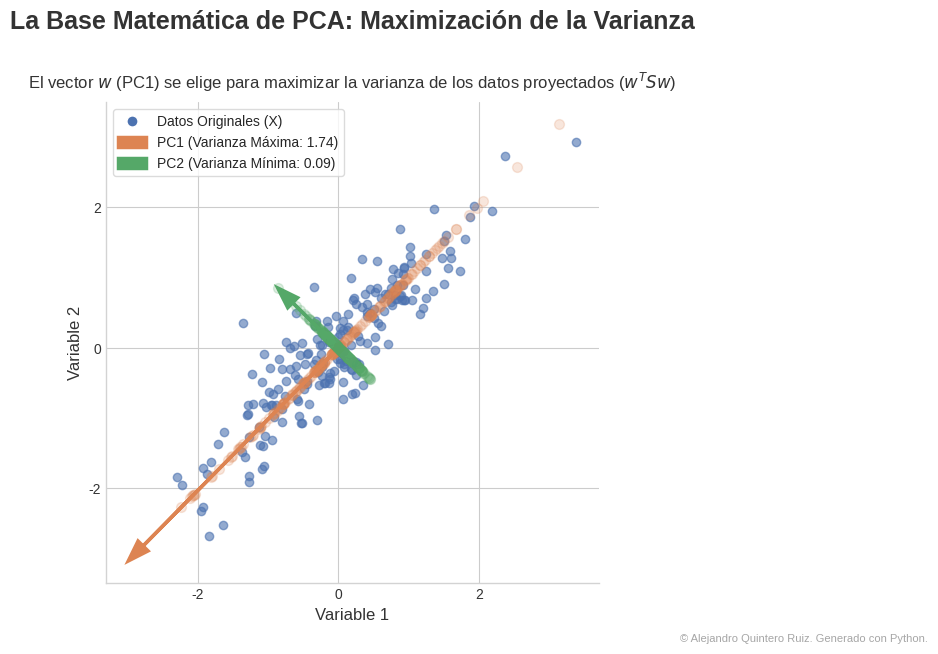

The matplotlib source for this figure:
# ----------------------------------------------------
# 1. IMPORTACIÓN DE LIBRERÍAS
# ----------------------------------------------------
import numpy as np
import matplotlib.pyplot as plt
import matplotlib.patches as patches
from matplotlib.ticker import MaxNLocator

# ----------------------------------------------------
# 2. DEFINICIÓN DE DATOS Y PARÁMETROS MATEMÁTICOS
# ----------------------------------------------------
# Semilla para reproducibilidad de los datos
np.random.seed(42)

# Parámetros de la distribución de datos original
mean = [0, 0]
# Matriz de covarianza (S) que define la forma y orientación de los datos
# Una alta covarianza (0.9) creará una elipse alargada, ideal para PCA.
cov_matrix = [[1, 0.9], 
              [0.9, 1]]

# Generación de 200 puntos de datos en 2D siguiendo una distribución normal multivariada
X = np.random.multivariate_normal(mean, cov_matrix, 200)

# --- Cálculo de Componentes Principales ---
# 1. Centrar los datos (aunque ya están centrados por la media [0,0])
X_centered = X - np.mean(X, axis=0)

# 2. Calcular la matriz de covarianza empírica (debería ser cercana a la original)
S = np.cov(X_centered, rowvar=False)

# 3. Calcular autovalores y autovectores de la matriz de covarianza
# Los autovectores son los componentes principales.
# Los autovalores indican la varianza capturada por cada componente.
eigenvalues, eigenvectors = np.linalg.eig(S)

# Ordenar los componentes por su autovalor (de mayor a menor)
order = np.argsort(eigenvalues)[::-1]
eigenvalues = eigenvalues[order]
eigenvectors = eigenvectors[:, order]

# El primer componente principal (PC1) es el vector que maximiza la varianza
pc1 = eigenvectors[:, 0]
# El segundo componente principal (PC2)
pc2 = eigenvectors[:, 1]

# ----------------------------------------------------
# 3. FUNCIÓN DE GENERACIÓN DEL GRÁFICO
# ----------------------------------------------------
def create_pca_visualization():
    """
    Genera y estiliza el gráfico que visualiza el concepto de maximización
    de la varianza en PCA.
    """
    # --- Configuración del Estilo y Figura ---
    # Usar un estilo limpio y profesional
    plt.style.use('seaborn-v0_8-whitegrid')
    
    # Crear figura con una proporción 16:9, ideal para PowerPoint
    fig, ax = plt.subplots(figsize=(12, 6.75))

    # Paleta de colores armónica y amigable con daltonismo
    color_data = '#4c72b0'      # Azul suave
    color_pc1 = '#dd8452'       # Naranja
    color_pc2 = '#55a868'       # Verde
    color_proj = '#c44e52'      # Rojo suave
    color_text = '#333333'      # Gris oscuro para texto

    # --- Dibujo de los Elementos del Gráfico ---
    # Scatter plot de los datos originales
    ax.scatter(X[:, 0], X[:, 1], alpha=0.6, color=color_data, label='Datos Originales (X)')

    # Dibujar los Componentes Principales como vectores desde la media
    # Se escalan por el autovalor para que su longitud represente la varianza
    scale_factor = 3
    arrow_pc1 = ax.arrow(0, 0, pc1[0] * scale_factor * np.sqrt(eigenvalues[0]), pc1[1] * scale_factor * np.sqrt(eigenvalues[0]),
                         head_width=0.2, head_length=0.3, fc=color_pc1, ec=color_pc1, lw=2.5,
                         label=f'PC1 (Varianza Máxima: {eigenvalues[0]:.2f})')
    
    arrow_pc2 = ax.arrow(0, 0, pc2[0] * scale_factor * np.sqrt(eigenvalues[1]), pc2[1] * scale_factor * np.sqrt(eigenvalues[1]),
                         head_width=0.2, head_length=0.3, fc=color_pc2, ec=color_pc2, lw=2.5,
                         label=f'PC2 (Varianza Mínima: {eigenvalues[1]:.2f})')

    # Proyección de los datos sobre los componentes principales
    # Esto crea las "sombras" o distribuciones 1D a lo largo de los ejes
    proj_on_pc1 = X_centered.dot(pc1).reshape(-1, 1) * pc1.reshape(1, -1)
    proj_on_pc2 = X_centered.dot(pc2).reshape(-1, 1) * pc2.reshape(1, -1)
    
    ax.scatter(proj_on_pc1[:, 0], proj_on_pc1[:, 1], alpha=0.2, color=color_pc1, s=50)
    ax.scatter(proj_on_pc2[:, 0], proj_on_pc2[:, 1], alpha=0.2, color=color_pc2, s=50)

    # --- Ajustes Estéticos y Etiquetas ---
    # Título y subtítulo para dar contexto
    fig.suptitle('La Base Matemática de PCA: Maximización de la Varianza', 
                 fontsize=18, fontweight='bold', ha='center', color=color_text, y=0.96)
    ax.set_title('El vector $w$ (PC1) se elige para maximizar la varianza de los datos proyectados ($w^T S w$)',
                 fontsize=12, color=color_text, pad=10)

    # Configuración de los ejes
    ax.set_xlabel('Variable 1', fontsize=12, color=color_text)
    ax.set_ylabel('Variable 2', fontsize=12, color=color_text)
    ax.set_aspect('equal', adjustable='box') # Ejes isométricos para una correcta visualización de ángulos
    
    # Limitar el número de ticks para un look más limpio
    ax.xaxis.set_major_locator(MaxNLocator(integer=True, nbins=6))
    ax.yaxis.set_major_locator(MaxNLocator(integer=True, nbins=6))
    
    # Tipografía y color de los ticks
    ax.tick_params(axis='both', which='major', labelsize=10, colors=color_text)

    # Leyenda
    # Crear una leyenda personalizada para un mejor control
    legend_elements = [
        plt.Line2D([0], [0], marker='o', color='w', label='Datos Originales (X)',
                   markerfacecolor=color_data, markersize=8),
        arrow_pc1,
        arrow_pc2
    ]
    ax.legend(handles=legend_elements, loc='upper left', frameon=True, facecolor='white', framealpha=0.8, edgecolor='lightgray')

    # Eliminar spines innecesarios
    ax.spines['top'].set_visible(False)
    ax.spines['right'].set_visible(False)
    ax.spines['left'].set_color('lightgray')
    ax.spines['bottom'].set_color('lightgray')

    return fig, ax

# ----------------------------------------------------
# 4. BLOQUE DE ADICIÓN DEL COPYRIGHT
# ----------------------------------------------------
def add_copyright(fig):
    """Añade una marca de agua de copyright a la figura."""
    fig.text(0.98, 0.02, '© Alejandro Quintero Ruiz. Generado con Python.',
             fontsize=8, color='gray',
             ha='right', va='bottom', alpha=0.7)

# ----------------------------------------------------
# 5. BLOQUE DE GUARDADO/EXPORTACIÓN DEL ARCHIVO
# ----------------------------------------------------
if __name__ == '__main__':
    # Generar el gráfico
    main_fig, main_ax = create_pca_visualization()

    # Añadir el copyright
    add_copyright(main_fig)

    # Ajustar el layout para evitar que los elementos se solapen
    main_fig.tight_layout(rect=[0, 0.03, 1, 0.95]) # Ajustar para dar espacio al título y copyright

    # Guardar la imagen en formatos de alta calidad
    # SVG es un formato vectorial ideal para escalabilidad y edición
    output_filename_svg = 'pca_maximization_of_variance.svg'
    main_fig.savefig(output_filename_svg, format='svg', bbox_inches='tight')

    # PDF es otra excelente opción vectorial para publicaciones
    output_filename_pdf = 'pca_maximization_of_variance.pdf'
    main_fig.savefig(output_filename_pdf, format='pdf', bbox_inches='tight')

    # PNG con alta resolución (DPI) como alternativa rasterizada
    output_filename_png = 'pca_maximization_of_variance.png'
    main_fig.savefig(output_filename_png, format='png', dpi=300, bbox_inches='tight')

    print(f"Gráfico guardado en los siguientes formatos:\n- {output_filename_svg}\n- {output_filename_pdf}\n- {output_filename_png}")

    # Mostrar el gráfico (opcional)
    plt.show()

